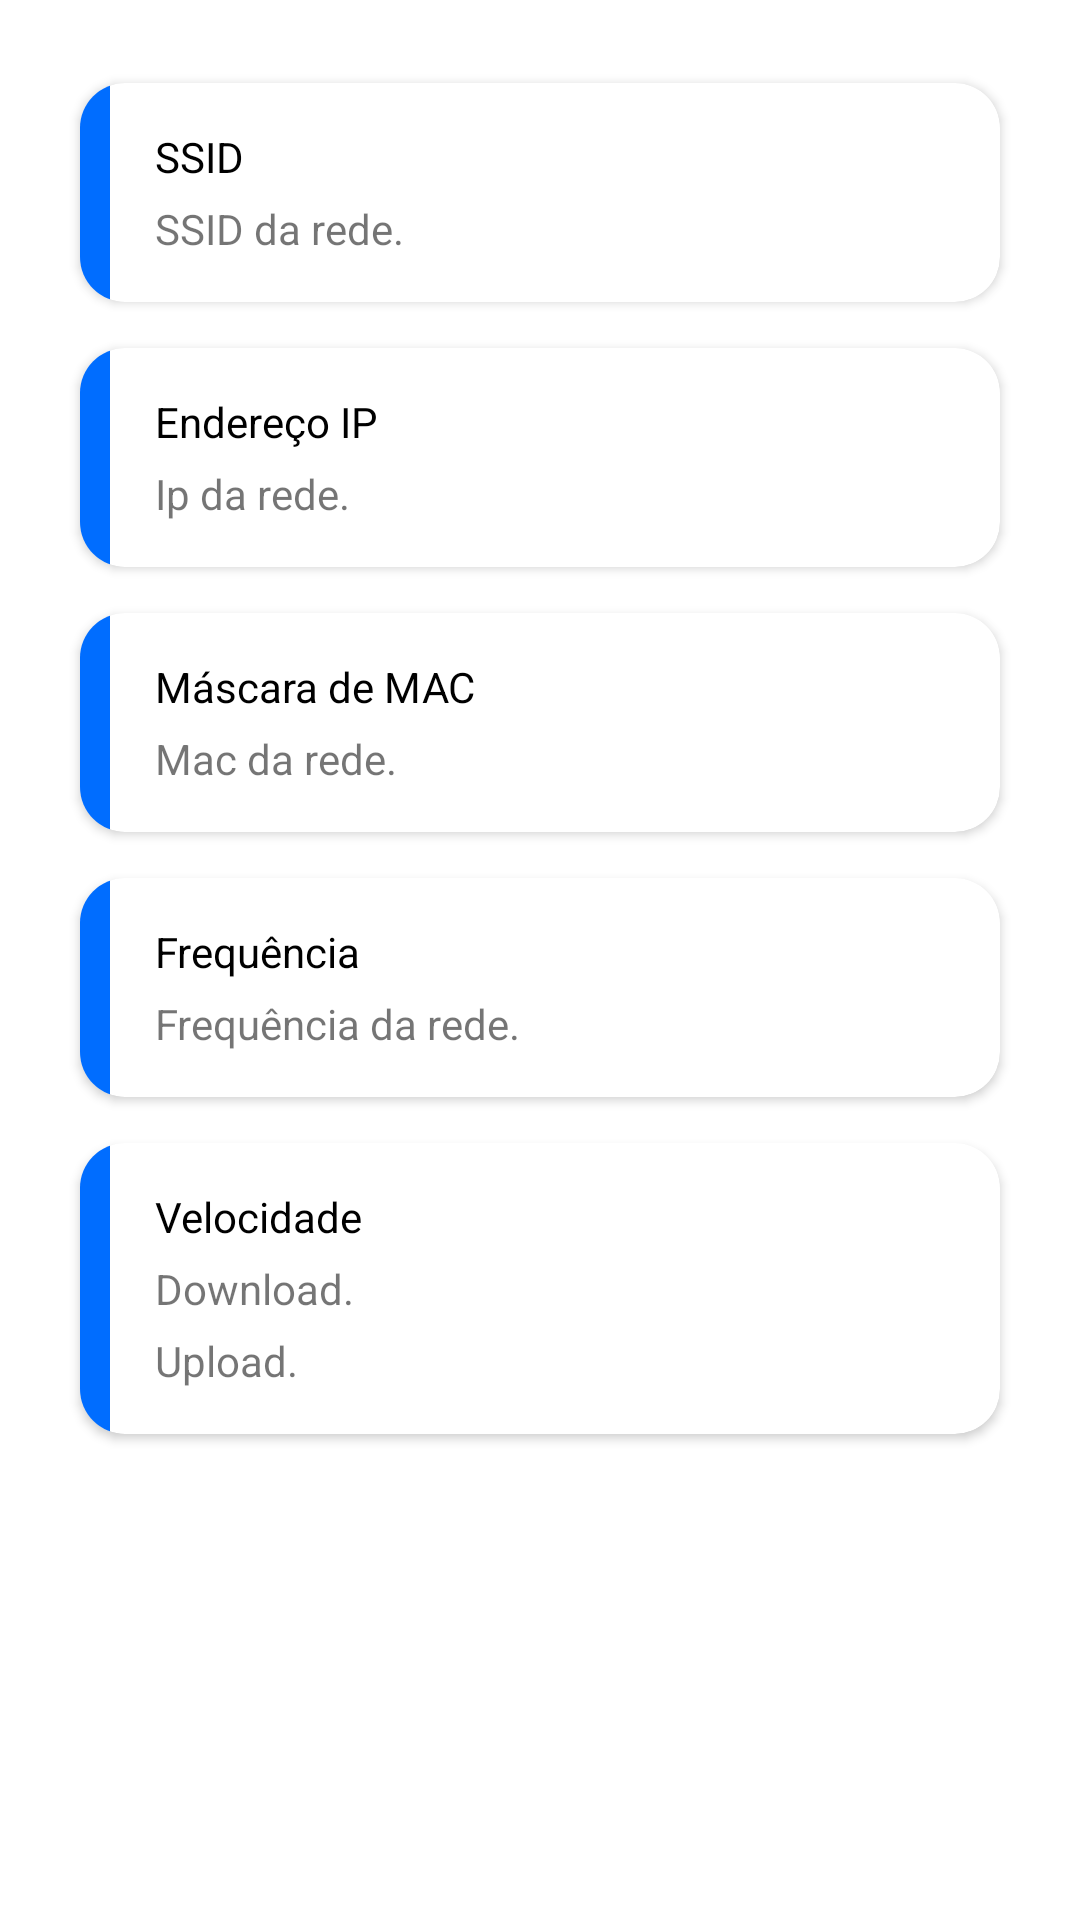

Android layout source for this screen:
<!-- AndroidManifest.xml: application theme Theme.Messenger -->
<!-- res/layout/activity_informacoes_conexao.xml -->
<?xml version="1.0" encoding="utf-8"?>
<RelativeLayout xmlns:android="http://schemas.android.com/apk/res/android"
    xmlns:app="http://schemas.android.com/apk/res-auto"
    xmlns:tools="http://schemas.android.com/tools"
    android:layout_width="match_parent"
    android:layout_height="match_parent"
    tools:context=".InformacoesConexao">

    <LinearLayout
        android:layout_width="match_parent"
        android:layout_height="wrap_content"
        android:layout_margin="20dp"
        android:orientation="vertical"
        >
        <androidx.cardview.widget.CardView
            android:layout_weight="1"
            android:layout_width="match_parent"
            android:layout_height="wrap_content"
            app:cardUseCompatPadding="true"
            app:cardCornerRadius="15dp"
            android:elevation="3dp"
            app:cardBackgroundColor="@color/colorWhite">

            <LinearLayout
                android:layout_width="match_parent"
                android:layout_height="wrap_content"
                android:orientation="horizontal"
                android:background="?android:selectableItemBackground">
                <RelativeLayout
                    android:layout_width="10dp"
                    android:layout_height="match_parent"
                    android:background="@color/colorAccent"
                    android:gravity="center">
                </RelativeLayout>
                <LinearLayout
                    android:layout_width="match_parent"
                    android:layout_height="match_parent"
                    android:orientation="vertical"
                    android:padding="15dp">
                    <TextView
                        android:layout_width="wrap_content"
                        android:layout_height="wrap_content"
                        android:text="SSID"
                        android:textColor="@color/colorBlack"
                        android:layout_marginBottom="5dp"/>
                    <TextView
                        android:id="@+id/ssidTV"
                        android:layout_width="wrap_content"
                        android:layout_height="wrap_content"
                        android:text="SSID da rede."/>
                </LinearLayout>
            </LinearLayout>
        </androidx.cardview.widget.CardView>

        <androidx.cardview.widget.CardView
            android:layout_weight="1"
            android:layout_width="match_parent"
            android:layout_height="wrap_content"
            app:cardUseCompatPadding="true"
            app:cardCornerRadius="15dp"
            android:elevation="3dp"
            app:cardBackgroundColor="@color/colorWhite">

            <LinearLayout
                android:layout_width="match_parent"
                android:layout_height="wrap_content"
                android:orientation="horizontal"
                android:background="?android:selectableItemBackground">
                <RelativeLayout
                    android:layout_width="10dp"
                    android:layout_height="match_parent"
                    android:background="@color/colorAccent"
                    android:gravity="center">
                </RelativeLayout>
                <LinearLayout
                    android:layout_width="match_parent"
                    android:layout_height="match_parent"
                    android:orientation="vertical"
                    android:padding="15dp">
                    <TextView
                        android:layout_width="wrap_content"
                        android:layout_height="wrap_content"
                        android:text="Endereço IP"
                        android:textColor="@color/colorBlack"
                        android:layout_marginBottom="5dp"/>
                    <TextView
                        android:id="@+id/ipTv"
                        android:layout_width="wrap_content"
                        android:layout_height="wrap_content"
                        android:text="Ip da rede."/>
                </LinearLayout>
            </LinearLayout>
        </androidx.cardview.widget.CardView>

        <androidx.cardview.widget.CardView
            android:layout_weight="1"
            android:layout_width="match_parent"
            android:layout_height="wrap_content"
            app:cardUseCompatPadding="true"
            app:cardCornerRadius="15dp"
            android:elevation="3dp"
            app:cardBackgroundColor="@color/colorWhite">

            <LinearLayout
                android:layout_width="match_parent"
                android:layout_height="wrap_content"
                android:orientation="horizontal"
                android:background="?android:selectableItemBackground">
                <RelativeLayout
                    android:layout_width="10dp"
                    android:layout_height="match_parent"
                    android:background="@color/colorAccent"
                    android:gravity="center">
                </RelativeLayout>
                <LinearLayout
                    android:layout_width="match_parent"
                    android:layout_height="match_parent"
                    android:orientation="vertical"
                    android:padding="15dp">
                    <TextView
                        android:layout_width="wrap_content"
                        android:layout_height="wrap_content"
                        android:text="Máscara de MAC"
                        android:textColor="@color/colorBlack"
                        android:layout_marginBottom="5dp"/>
                    <TextView
                        android:id="@+id/macAddressTv"
                        android:layout_width="wrap_content"
                        android:layout_height="wrap_content"
                        android:text="Mac da rede."/>
                </LinearLayout>
            </LinearLayout>
        </androidx.cardview.widget.CardView>

        <androidx.cardview.widget.CardView
            android:layout_weight="1"
            android:layout_width="match_parent"
            android:layout_height="wrap_content"
            app:cardUseCompatPadding="true"
            app:cardCornerRadius="15dp"
            android:elevation="3dp"
            app:cardBackgroundColor="@color/colorWhite">

            <LinearLayout
                android:layout_width="match_parent"
                android:layout_height="wrap_content"
                android:orientation="horizontal"
                android:background="?android:selectableItemBackground">
                <RelativeLayout
                    android:layout_width="10dp"
                    android:layout_height="match_parent"
                    android:background="@color/colorAccent"
                    android:gravity="center">
                </RelativeLayout>
                <LinearLayout
                    android:layout_width="match_parent"
                    android:layout_height="match_parent"
                    android:orientation="vertical"
                    android:padding="15dp">
                    <TextView
                        android:layout_width="wrap_content"
                        android:layout_height="wrap_content"
                        android:text="Frequência"
                        android:textColor="@color/colorBlack"
                        android:layout_marginBottom="5dp"/>
                    <TextView
                        android:id="@+id/freqTv"
                        android:layout_width="wrap_content"
                        android:layout_height="wrap_content"
                        android:text="Frequência da rede."/>
                </LinearLayout>
            </LinearLayout>
        </androidx.cardview.widget.CardView>
        <androidx.cardview.widget.CardView
            android:layout_weight="1"
            android:layout_width="match_parent"
            android:layout_height="wrap_content"
            app:cardUseCompatPadding="true"
            app:cardCornerRadius="15dp"
            android:elevation="3dp"
            app:cardBackgroundColor="@color/colorWhite">

            <LinearLayout
                android:layout_width="match_parent"
                android:layout_height="wrap_content"
                android:orientation="horizontal"
                android:background="?android:selectableItemBackground">
                <RelativeLayout
                    android:layout_width="10dp"
                    android:layout_height="match_parent"
                    android:background="@color/colorAccent"
                    android:gravity="center">
                </RelativeLayout>
                <LinearLayout
                    android:layout_width="match_parent"
                    android:layout_height="match_parent"
                    android:orientation="vertical"
                    android:padding="15dp">
                    <TextView
                        android:layout_width="wrap_content"
                        android:layout_height="wrap_content"
                        android:text="Velocidade"
                        android:textColor="@color/colorBlack"
                        android:layout_marginBottom="5dp"/>
                    <TextView
                        android:id="@+id/velocidadeTv"
                        android:layout_width="wrap_content"
                        android:layout_height="wrap_content"
                        android:text="Download."
                        android:layout_marginBottom="5dp"/>
                    <TextView
                        android:id="@+id/velocidadeTv2"
                        android:layout_width="wrap_content"
                        android:layout_height="wrap_content"
                        android:text="Upload."/>
                </LinearLayout>
            </LinearLayout>
        </androidx.cardview.widget.CardView>

    </LinearLayout>

</RelativeLayout>
<!-- resources referenced by this layout -->
<resources>
  <color name="colorAccent">#006dff</color>
  <color name="colorBlack">#000</color>
  <color name="colorWhite">#fff</color>
  <style name="Theme.Messenger" parent="Theme.MaterialComponents.DayNight.DarkActionBar">
          
          <item name="colorPrimary">@color/colorAccent</item>
          <item name="colorPrimaryVariant">@color/purple_700</item>
          <item name="colorOnPrimary">@color/white</item>
          
          <item name="colorSecondary">@color/teal_200</item>
          <item name="colorSecondaryVariant">@color/teal_700</item>
          <item name="colorOnSecondary">@color/black</item>
          
          <item name="android:statusBarColor" tools:targetApi="l">?attr/colorPrimaryVariant</item>
          
      </style>
  <color name="purple_700">#0048B3</color>
  <color name="white">#FFFFFFFF</color>
  <color name="teal_200">#FF03DAC5</color>
  <color name="teal_700">#FF018786</color>
  <color name="black">#FF000000</color>
</resources>
